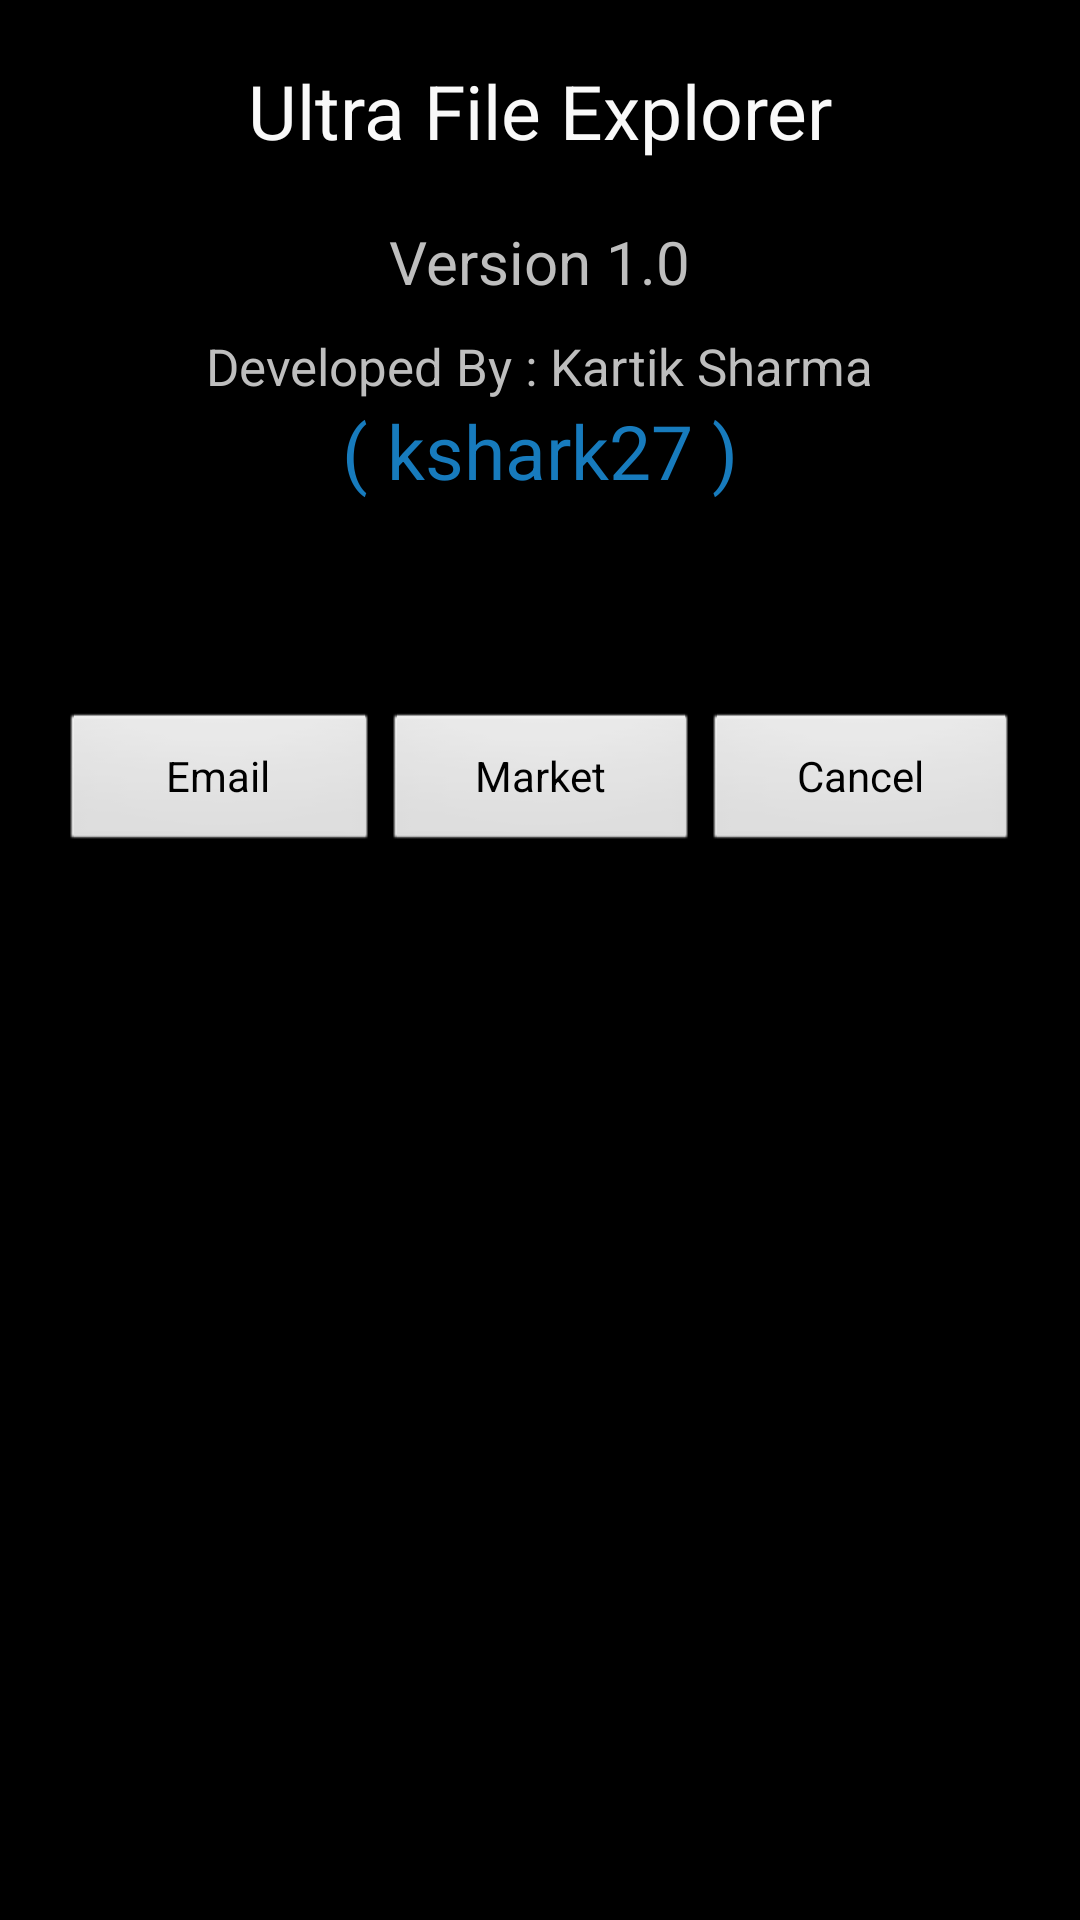

Android layout source for this screen:
<!-- AndroidManifest.xml: application theme android:Theme.Black.NoTitleBar -->
<!-- res/layout/about_us_dialog.xml -->
<?xml version="1.0" encoding="utf-8"?>
<LinearLayout 
    xmlns:android="http://schemas.android.com/apk/res/android"
    android:layout_width="fill_parent"
    android:layout_height="fill_parent">
<ScrollView
     
      android:fillViewport="true"
      android:layout_width="match_parent"
      android:layout_height="match_parent" >
      
     <RelativeLayout 
         android:layout_width="match_parent"
          android:padding="20dp"
         android:layout_height="wrap_content">
         
         <TextView 
             android:id="@+id/name_app"
             android:layout_centerHorizontal="true"
             android:text="Ultra File Explorer"
             android:textColor="@color/icswhite"
             android:paddingBottom="10dp"
             android:textSize="25dp"
             android:layout_width="wrap_content"
             android:layout_height="wrap_content"/>
         
         <TextView 
             android:id="@+id/version_app"
             android:layout_below="@id/name_app"
             android:paddingTop="10dp"
             android:textSize="20sp"
             android:layout_centerHorizontal="true"
             android:text="Version 1.0"
             android:layout_width="wrap_content"
             android:layout_height="wrap_content"/>
         
          <TextView 
             android:id="@+id/name_developer"
             android:layout_below="@id/version_app"
             android:paddingTop="10dp"
             android:textSize="17sp"
             android:layout_centerHorizontal="true"
             android:text="Developed By : Kartik Sharma"
             android:layout_width="wrap_content"
             android:layout_height="wrap_content"/>
          
           <TextView 
             android:id="@+id/name_twitter"
             android:layout_centerHorizontal="true"
             android:layout_below="@id/name_developer"
             android:text="( kshark27 )"
             android:textSize="25sp"
             android:textColor="@color/icsdarkblue"
             android:layout_width="wrap_content"
             android:layout_height="wrap_content"/>
         
         <ImageView 
             android:id="@+id/icon_app"
             android:layout_below="@id/name_twitter"
             android:layout_width="70dp"
             android:layout_height="70dp"
             android:layout_marginLeft="25dp"
             android:layout_centerHorizontal="true"
             android:src="@drawable/explorer92_new"/>
         
     .
         
         
          <LinearLayout
              android:layout_width="match_parent"
              android:orientation="horizontal"
              android:layout_below="@id/icon_app"
             android:layout_height="wrap_content"
             android:layout_alignParentBottom="true"
             >
             
              
         <Button
              android:layout_width="match_parent"
             android:layout_height="wrap_content"
             android:id="@+id/contact_button"
             
             android:layout_weight="1"
             android:text="Email"/>
         
          <Button
              android:layout_width="match_parent"
             android:layout_height="wrap_content"
             android:id="@+id/market_link"
             android:layout_weight="1"
             android:layout_marginLeft="1dp"
             android:text="Market"/>
         
         
         
          <Button
             android:id="@+id/cancel_button"
             android:layout_weight="1"
             android:layout_width="match_parent"
             android:layout_height="wrap_content"
             android:layout_marginLeft="1dp"
             android:text="Cancel"/>
            
          </LinearLayout>
         
         
         
     </RelativeLayout>

    


        
   
</ScrollView>
</LinearLayout>
<!-- resources referenced by this layout -->
<resources>
  <color name="icsdarkblue">#177BBD</color>
  <color name="icswhite">#F9F9F9</color>
</resources>
